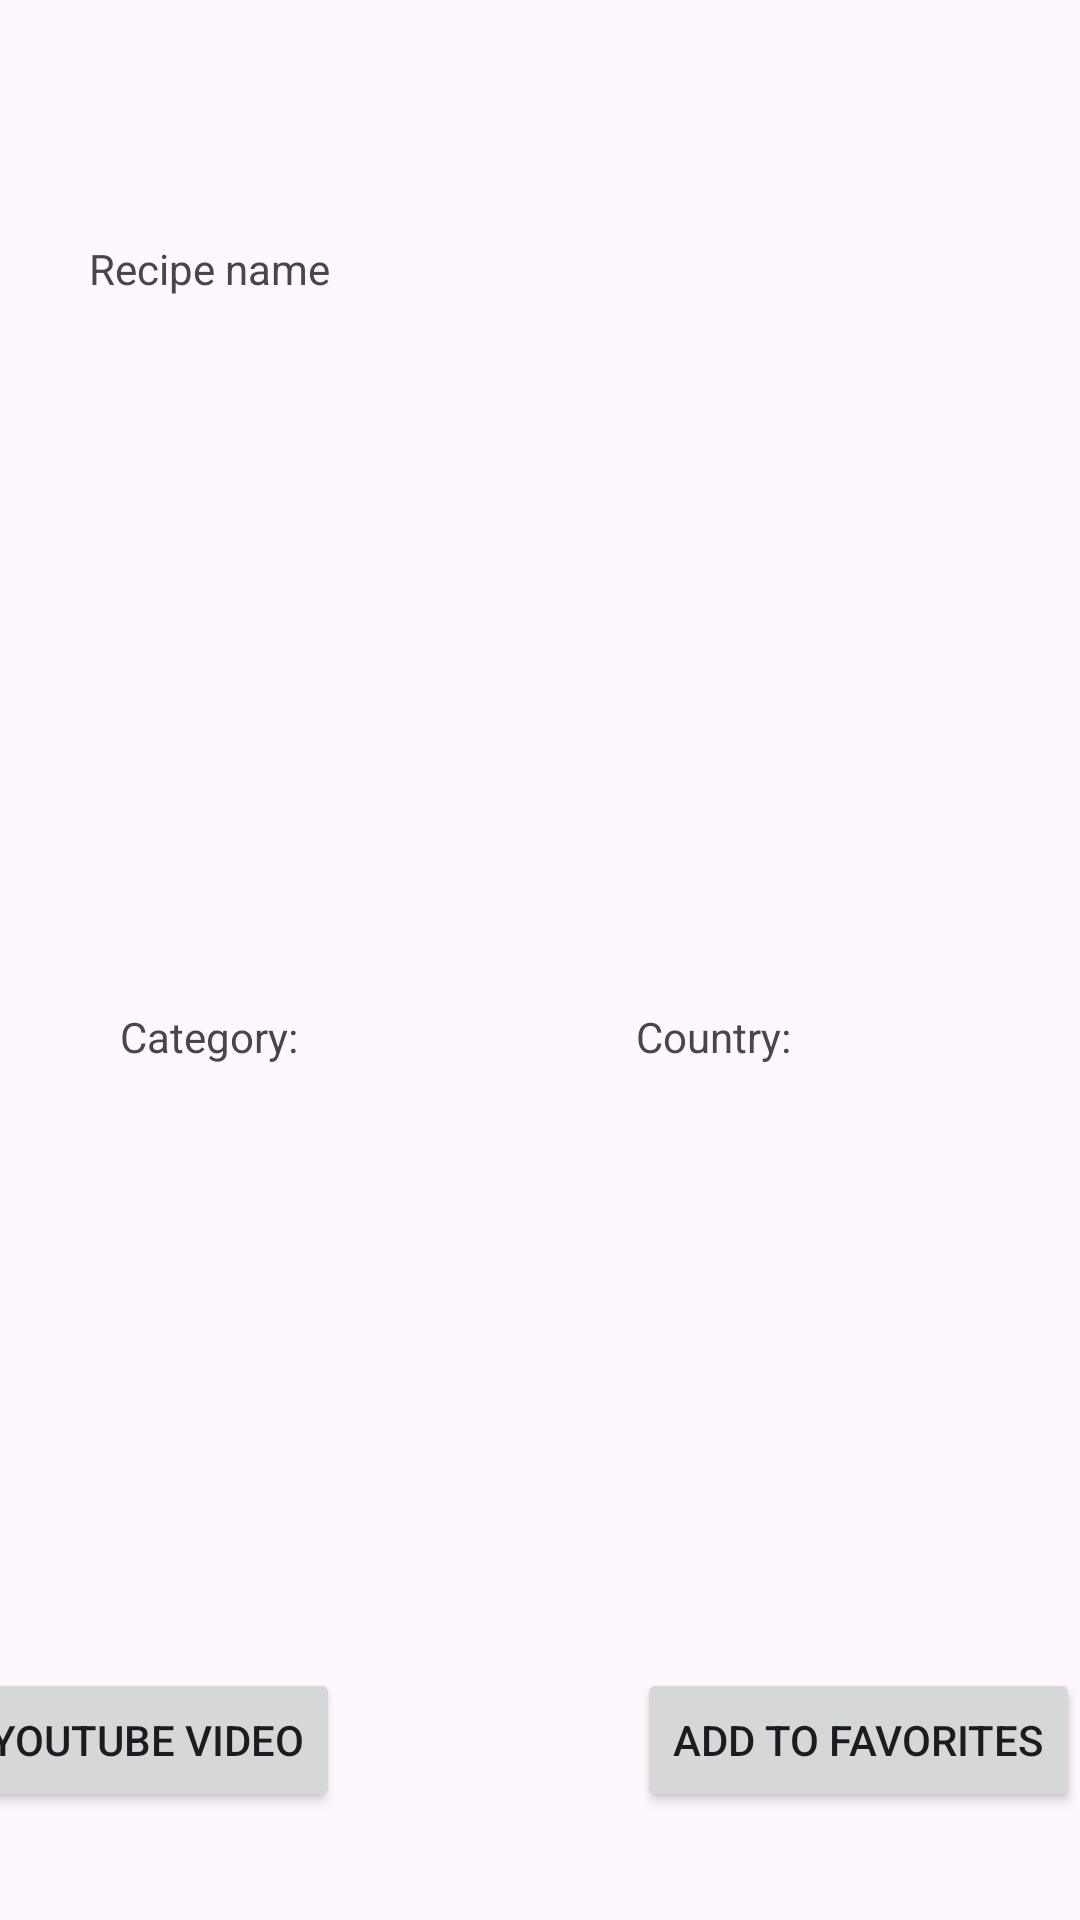

The Android layout XML behind this screen, and the referenced resources:
<!-- AndroidManifest.xml: application theme Theme.Mobil2MealDB -->
<!-- res/layout/fragment_recipe_detailed.xml -->
<?xml version="1.0" encoding="utf-8"?>
<ScrollView xmlns:android="http://schemas.android.com/apk/res/android"
    xmlns:app="http://schemas.android.com/apk/res-auto"
    xmlns:tools="http://schemas.android.com/tools"
    android:layout_width="match_parent"
    android:layout_height="match_parent">

    <androidx.constraintlayout.widget.ConstraintLayout
        android:layout_width="match_parent"
        android:layout_height="wrap_content">

        <TextView
            android:id="@+id/dRecipetextView"
            android:layout_width="301dp"
            android:layout_height="20dp"
            android:layout_marginStart="55dp"
            android:layout_marginTop="80dp"
            android:layout_marginEnd="55dp"
            android:layout_marginBottom="16dp"
            android:text="Recipe name"
            app:layout_constraintBottom_toTopOf="@+id/dRecipeimageView"
            app:layout_constraintEnd_toEndOf="parent"
            app:layout_constraintStart_toStartOf="parent"
            app:layout_constraintTop_toTopOf="parent"
            />

        <ImageView
            android:id="@+id/dRecipeimageView"
            android:layout_width="0dp"
            android:layout_height="200dp"
            android:layout_marginStart="100dp"
            android:layout_marginTop="16dp"
            android:layout_marginEnd="100dp"
            app:layout_constraintEnd_toEndOf="parent"
            app:layout_constraintStart_toStartOf="parent"
            app:layout_constraintTop_toBottomOf="@id/dRecipetextView"
            app:srcCompat="@drawable/ic_launcher_foreground"

            />

        <TextView
            android:id="@+id/dCategorytextView"
            android:layout_width="wrap_content"
            android:layout_height="wrap_content"
            android:layout_marginStart="40dp"
            android:layout_marginTop="20dp"
            android:text="Category:"
            app:layout_constraintStart_toStartOf="parent"
            app:layout_constraintTop_toBottomOf="@id/dRecipeimageView" />

        <TextView
            android:id="@+id/dCountrytextView"
            android:layout_width="wrap_content"
            android:layout_height="wrap_content"
            android:layout_marginTop="20dp"
            android:layout_marginEnd="96dp"
            android:text="Country:"
            app:layout_constraintEnd_toEndOf="parent"
            app:layout_constraintTop_toBottomOf="@id/dRecipeimageView" />

        <androidx.recyclerview.widget.RecyclerView
            android:id="@+id/dIngredientsrecyclerView"
            android:layout_width="0dp"
            android:layout_height="150dp"
            android:nestedScrollingEnabled="false"
            android:layout_marginTop="16dp"
            app:layout_constraintTop_toBottomOf="@id/dCategorytextView"
            app:layout_constraintStart_toStartOf="parent"
            app:layout_constraintEnd_toEndOf="parent" />

        <TextView
            android:id="@+id/dInstructionstextView"
            android:layout_width="0dp"
            android:layout_height="wrap_content"
            android:layout_marginTop="16dp"
            app:layout_constraintTop_toBottomOf="@id/dIngredientsrecyclerView"
            app:layout_constraintStart_toStartOf="parent"
            app:layout_constraintEnd_toEndOf="parent"
            tools:text="Instructions:" />

        <Button
            android:id="@+id/btnFavorite"
            android:layout_width="wrap_content"
            android:layout_height="wrap_content"
            android:text="Add to favorites"
            app:layout_constraintEnd_toEndOf="parent"
            app:layout_constraintTop_toBottomOf="@+id/dInstructionstextView" />

        <Button
            android:id="@+id/btnYT"
            android:layout_width="wrap_content"
            android:layout_height="wrap_content"
            android:layout_marginStart="4dp"
            android:layout_marginEnd="119dp"
            android:text="Youtube video"
            app:layout_constraintEnd_toStartOf="@+id/btnFavorite"
            app:layout_constraintStart_toStartOf="parent"
            app:layout_constraintTop_toBottomOf="@+id/dInstructionstextView" />

    </androidx.constraintlayout.widget.ConstraintLayout>

</ScrollView>
<!-- resources referenced by this layout -->
<resources>
  <style name="Theme.Mobil2MealDB" parent="Base.Theme.Mobil2MealDB" />
  <style name="Base.Theme.Mobil2MealDB" parent="Theme.Material3.DayNight.NoActionBar">
          
          
      </style>
</resources>
